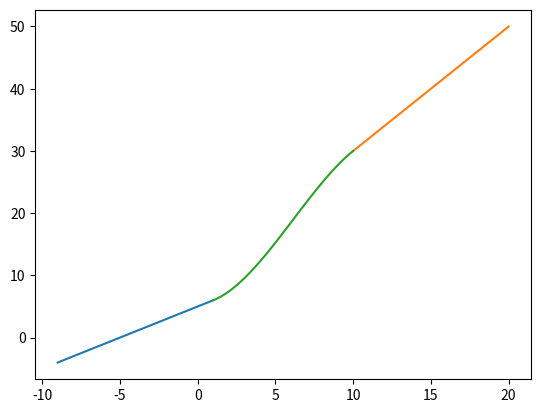

Source code (Python):
import matplotlib.pyplot as plt
import numpy as np


def plot_line(x1,y1,m1, side):  #side is left or right ( 'l' or 'r')
    if side == 'l':
        s,e= (x1-10), x1
    else:
        s,e= x1, (x1+10)
    x=np.linspace(s,e,21)
    y=[y1 + m1 * (i-x1) for i in x]
    plt.plot(x,y)

x1, y1 = (1, 6)
x2, y2 = (10, 30)
m1, m2 = (1, 2)

A = [
    [x1**3, x1**2, x1, 1],
    [x2**3, x2**2, x2, 1],
    [3 * x1**2, 2 * x1, 1, 0],
    [3 * x2**2, 2 * x2, 1, 0],
]


B = [y1, y2, m1, m2]

X = np.linalg.solve(A, B)

print("Solution:", X)

#plot 1 st line
plot_line(x1,y1,m1, 'l')

#plot 2 nd line
plot_line(x2,y2,m2, 'r')

#plot the smooth curve connector
x=np.linspace(x1,x2,100)
y= [np.polyval(X,i) for i in x]
plt.plot(x,y)

#show the plot
plt.show()